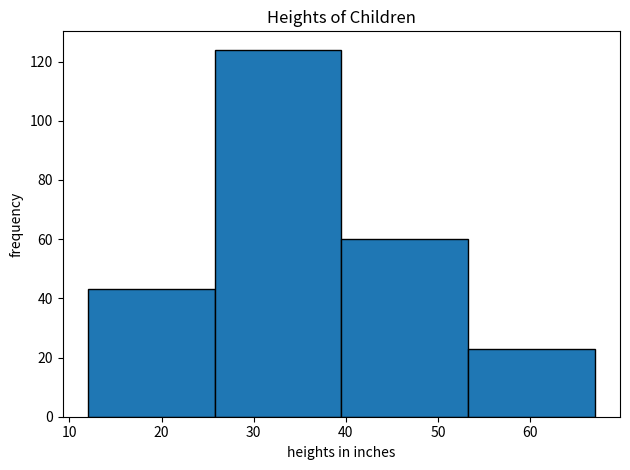

Here is the Python script that generated this plot:
import matplotlib.pyplot as plt

heights = [38, 43, 48, 61, 47, 24, 29, 48, 59, 24, 40, 27, 26, 29, 29, 28, 59, 28, 30, 24, 36, 36, 47, 48, 33, 23, 28,
           25, 35, 34, 32, 25, 40, 23, 33, 36, 36, 40, 31, 39, 41, 33, 58, 53, 31, 23, 33, 34, 36, 21, 48, 38, 36, 12,
           27, 24, 24, 36, 36, 26, 38, 40, 24, 28, 36, 30, 27, 24, 41, 33, 45, 30, 58, 48, 26, 36, 25, 32, 23, 40, 24,
           25, 27, 28, 37, 26, 25, 46, 38, 31, 30, 52, 23, 24, 53, 48, 36, 32, 36, 24, 29, 28, 54, 36, 50, 42, 34, 55,
           30, 34, 39, 37, 24, 22, 58, 35, 38, 30, 45, 48, 46, 47, 32, 35, 24, 49, 48, 40, 28, 32, 28, 22, 40, 38, 32,
           29, 33, 53, 54, 48, 37, 31, 28, 38, 54, 24, 43, 50, 61, 30, 61, 47, 40, 48, 33, 38, 30, 59, 42, 48, 36, 26,
           67, 29, 24, 41, 38, 36, 34, 31, 36, 51, 23, 50, 26, 39, 30, 58, 35, 50, 60, 42, 47, 43, 36, 24, 24, 38, 27,
           48, 34, 50, 25, 24, 26, 23, 39, 45, 26, 42, 33, 31, 41, 54, 51, 34, 59, 23, 23, 56, 58, 36, 24, 58, 52, 34,
           22, 36, 24, 22, 29, 31, 23, 36, 43, 33, 22, 49, 39, 28, 36, 39, 61, 39, 30, 36, 36, 26, 29, 45, 32, 43, 36,
           56, 40, 27, 25, 33, 40, 27]
plt.hist(heights, edgecolor='black', bins=4)

plt.ylabel('frequency')
plt.xlabel('heights in inches')
plt.title('Heights of Children')
plt.tight_layout()
plt.show()